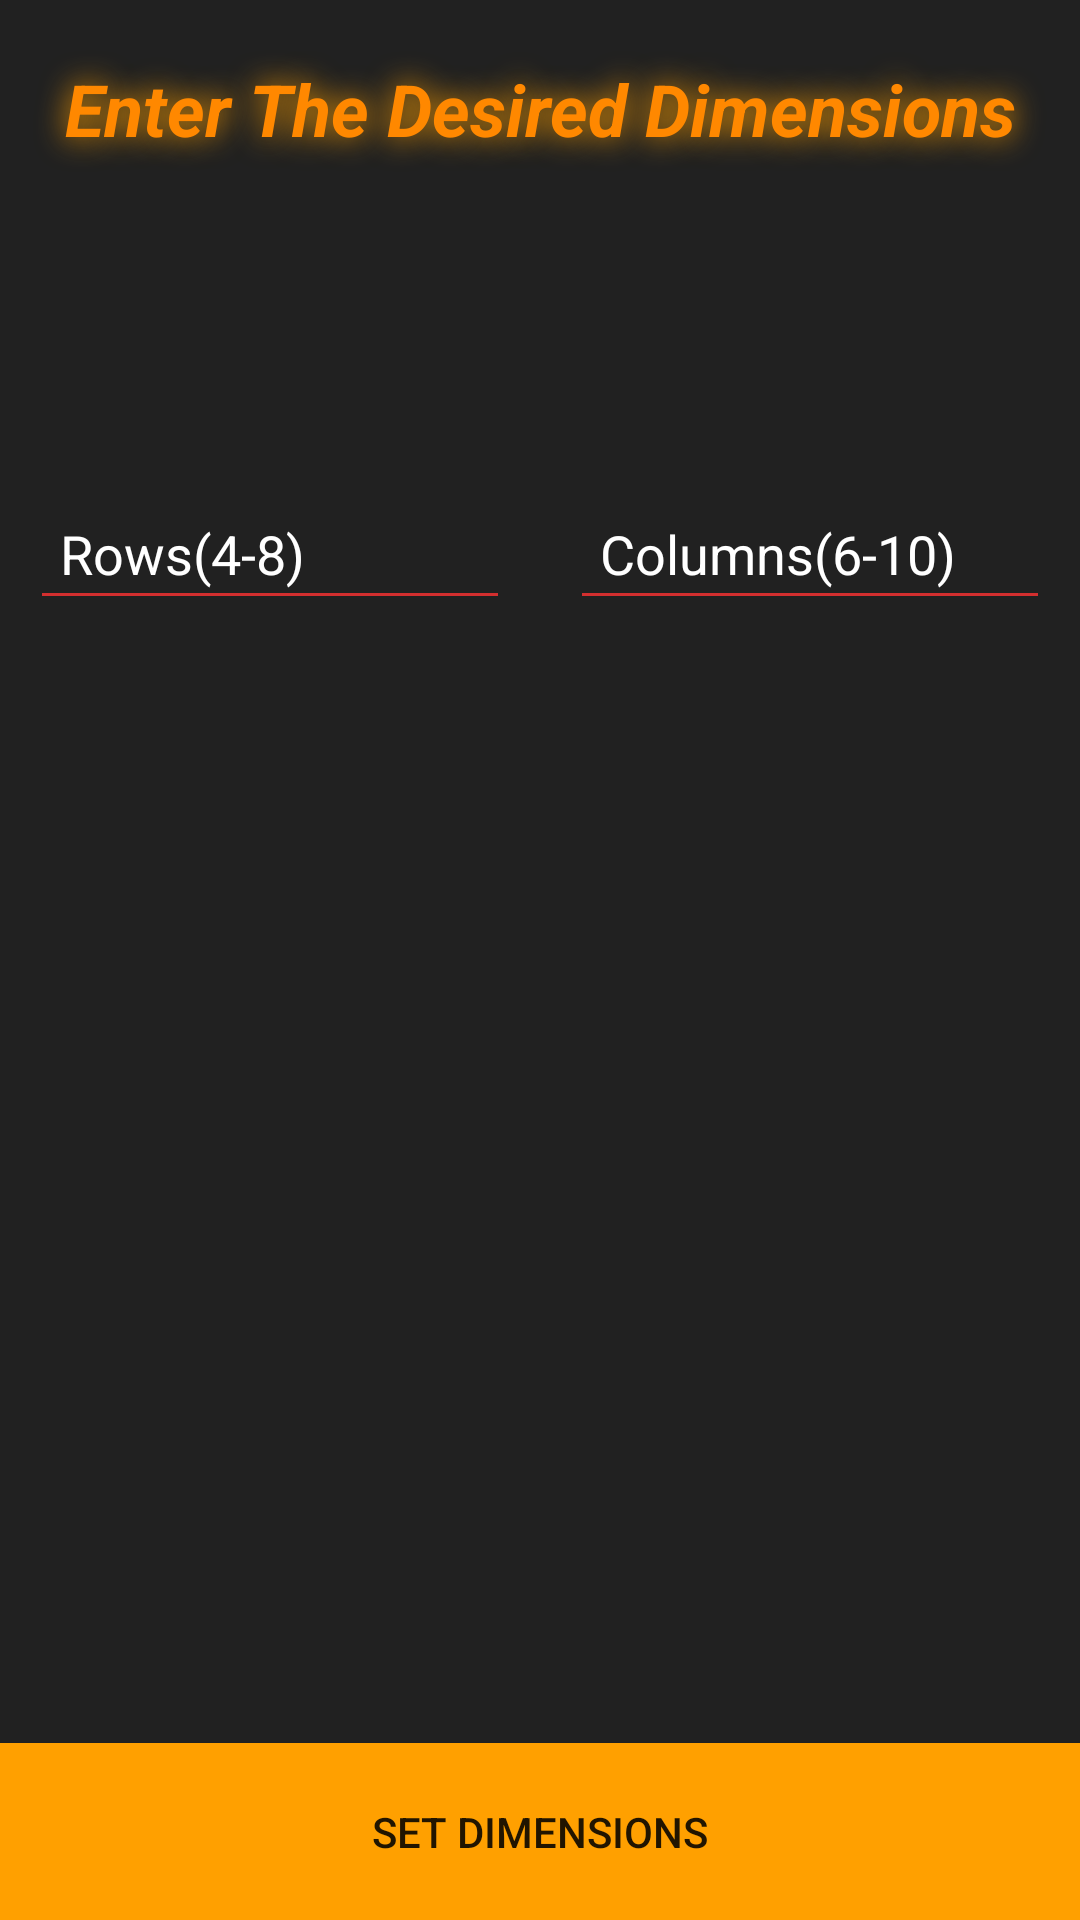

Layout XML and referenced resources for this Android screen:
<!-- AndroidManifest.xml: application theme AppTheme -->
<!-- res/layout/activity_main.xml -->
<?xml version="1.0" encoding="utf-8"?>
<RelativeLayout
    xmlns:android="http://schemas.android.com/apk/res/android"
    android:layout_width="match_parent"
    android:background="#212121"
    android:id="@+id/introscreen"
    android:layout_height="match_parent">
    <TextView
        android:layout_width="match_parent"
        android:layout_height="wrap_content"
        android:text="Enter The Desired Dimensions"
        android:shadowColor="#ffa000"
        android:shadowDx="0.0"
        android:shadowDy="0.0"
        android:shadowRadius="25"
        android:textColor="@android:color/holo_orange_dark"
        android:gravity="center"
        android:textStyle="italic|bold"
        android:id="@+id/dimensiontext"
        android:paddingTop="20dp"
        android:paddingBottom="20dp"
        android:textSize="24dp"/>
    <LinearLayout
        android:layout_width="match_parent"
        android:layout_height="wrap_content"
        android:layout_below="@id/dimensiontext"
        android:paddingTop="80dp"
        android:orientation="horizontal">
        <EditText
            android:layout_width="0dp"
            android:layout_weight="1"
            android:layout_height="wrap_content"
            android:textColorHint="#ffffff"
            android:inputType="number"
            android:id="@+id/rows"
            android:textColor="#ffa000"
            android:layout_margin="10dp"
            android:hint="Rows(4-8)"
            android:padding="10dp"/>
        <EditText
            android:layout_width="0dp"
            android:layout_weight="1"
            android:layout_height="wrap_content"
            android:textColorHint="#ffffff"
            android:inputType="number"
            android:id="@+id/columns"
            android:textColor="#ffa000"
            android:layout_margin="10dp"
            android:hint="Columns(6-10)"
            android:padding="10dp"/>
    </LinearLayout>
    <Button
        android:layout_width="match_parent"
        android:layout_height="wrap_content"
        android:background="#ffa000"
        android:layout_alignParentBottom="true"
        android:padding="20dp"
        android:onClick="dim"
        android:text="Set Dimensions"/>

</RelativeLayout>
<!-- resources referenced by this layout -->
<resources>
  <style name="AppTheme" parent="Theme.AppCompat.Light.DarkActionBar">
          
          <item name="colorPrimary">#ffa000</item>
          <item name="android:statusBarColor" tools:targetApi="lollipop">#ffa000</item>
          <item name="colorPrimaryDark">@color/colorPrimaryDark</item>
          <item name="colorAccent">@color/colorAccent</item>
          <item name="colorControlNormal">#d32f2f</item>
          <item name="colorControlActivated">#ff5722</item>
          <item name="colorControlHighlight">#f44336</item>
      </style>
  <!-- not gathered from this repository: default colours our renderer supplied (Android Studio template values) -->
  <color name="colorPrimaryDark">#FF3700B3</color>
  <color name="colorAccent">#FF03DAC5</color>
</resources>
